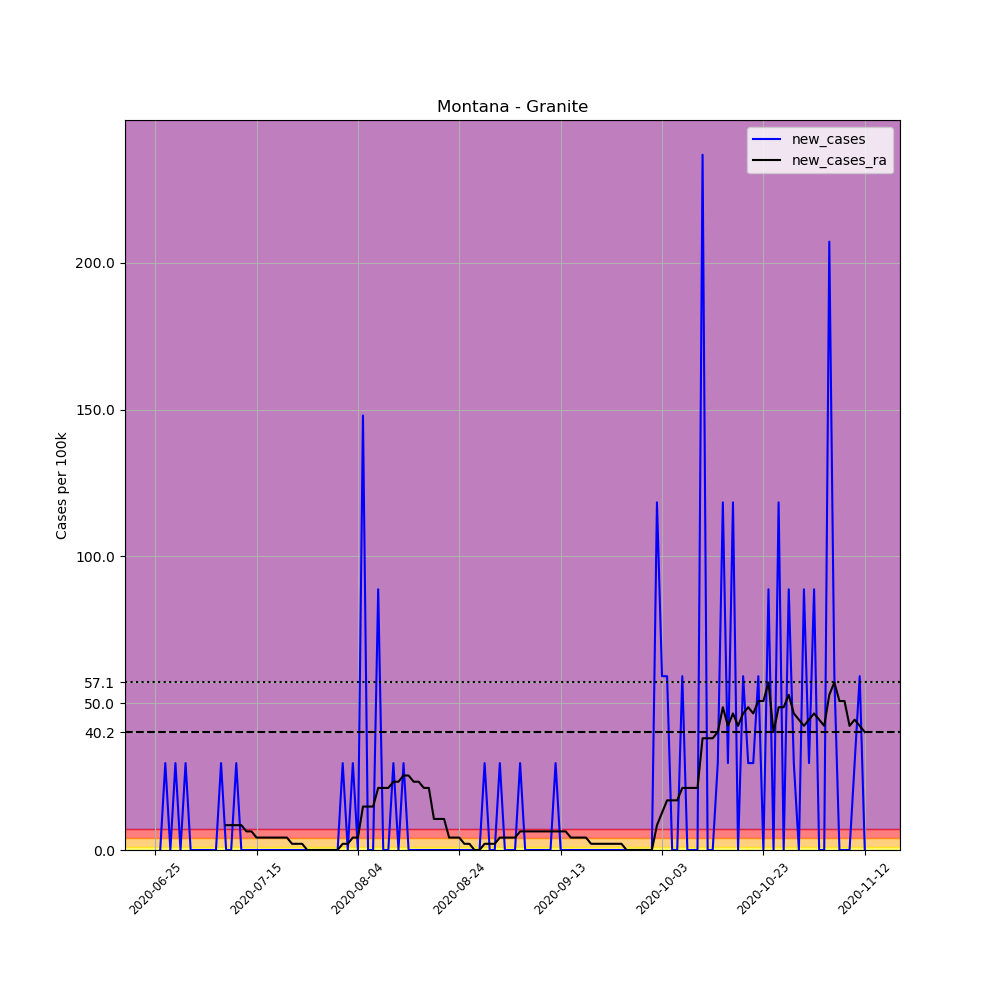

The file beside this chart, header and first rows:
, date, county, state, fips, cases, deaths, COUNTY, STNAME, CTYNAME, POPESTIMATE2019, per_100k, new_cases, new_cases_ra
691273, 2020-06-25, Granite, Montana, 30039, 1, 0, 39, Montana, Granite, 3379, 29.59, , 
691274, 2020-06-26, Granite, Montana, 30039, 1, 0, 39, Montana, Granite, 3379, 29.59, 0.0, 
691275, 2020-06-27, Granite, Montana, 30039, 2, 0, 39, Montana, Granite, 3379, 59.19, 29.59, 
691276, 2020-06-28, Granite, Montana, 30039, 2, 0, 39, Montana, Granite, 3379, 59.19, 0.0, 
691277, 2020-06-29, Granite, Montana, 30039, 3, 0, 39, Montana, Granite, 3379, 88.78, 29.59, 
691278, 2020-06-30, Granite, Montana, 30039, 3, 0, 39, Montana, Granite, 3379, 88.78, 0.0, 
691279, 2020-07-01, Granite, Montana, 30039, 4, 0, 39, Montana, Granite, 3379, 118.4, 29.59, 
691280, 2020-07-02, Granite, Montana, 30039, 4, 0, 39, Montana, Granite, 3379, 118.4, 0.0, 
691281, 2020-07-03, Granite, Montana, 30039, 4, 0, 39, Montana, Granite, 3379, 118.4, 0.0, 
691282, 2020-07-04, Granite, Montana, 30039, 4, 0, 39, Montana, Granite, 3379, 118.4, 0.0, 
691283, 2020-07-05, Granite, Montana, 30039, 4, 0, 39, Montana, Granite, 3379, 118.4, 0.0, 
691284, 2020-07-06, Granite, Montana, 30039, 4, 0, 39, Montana, Granite, 3379, 118.4, 0.0, 
691285, 2020-07-07, Granite, Montana, 30039, 4, 0, 39, Montana, Granite, 3379, 118.4, 0.0, 
691286, 2020-07-08, Granite, Montana, 30039, 5, 0, 39, Montana, Granite, 3379, 148, 29.59, 
691287, 2020-07-09, Granite, Montana, 30039, 5, 0, 39, Montana, Granite, 3379, 148, 0.0, 8.456
691288, 2020-07-10, Granite, Montana, 30039, 5, 0, 39, Montana, Granite, 3379, 148, 0.0, 8.456
691289, 2020-07-11, Granite, Montana, 30039, 6, 0, 39, Montana, Granite, 3379, 177.6, 29.59, 8.456
691290, 2020-07-12, Granite, Montana, 30039, 6, 0, 39, Montana, Granite, 3379, 177.6, 0.0, 8.456
691291, 2020-07-13, Granite, Montana, 30039, 6, 0, 39, Montana, Granite, 3379, 177.6, 0.0, 6.342
691292, 2020-07-14, Granite, Montana, 30039, 6, 0, 39, Montana, Granite, 3379, 177.6, 0.0, 6.342
691293, 2020-07-15, Granite, Montana, 30039, 6, 0, 39, Montana, Granite, 3379, 177.6, 0.0, 4.228
691294, 2020-07-16, Granite, Montana, 30039, 6, 0, 39, Montana, Granite, 3379, 177.6, 0.0, 4.228
691295, 2020-07-17, Granite, Montana, 30039, 6, 0, 39, Montana, Granite, 3379, 177.6, 0.0, 4.228
691296, 2020-07-18, Granite, Montana, 30039, 6, 0, 39, Montana, Granite, 3379, 177.6, 0.0, 4.228
691297, 2020-07-19, Granite, Montana, 30039, 6, 0, 39, Montana, Granite, 3379, 177.6, 0.0, 4.228
691298, 2020-07-20, Granite, Montana, 30039, 6, 0, 39, Montana, Granite, 3379, 177.6, 0.0, 4.228
691299, 2020-07-21, Granite, Montana, 30039, 6, 0, 39, Montana, Granite, 3379, 177.6, 0.0, 4.228
691300, 2020-07-22, Granite, Montana, 30039, 6, 0, 39, Montana, Granite, 3379, 177.6, 0.0, 2.114
691301, 2020-07-23, Granite, Montana, 30039, 6, 0, 39, Montana, Granite, 3379, 177.6, 0.0, 2.114
691302, 2020-07-24, Granite, Montana, 30039, 6, 0, 39, Montana, Granite, 3379, 177.6, 0.0, 2.114
691303, 2020-07-25, Granite, Montana, 30039, 6, 0, 39, Montana, Granite, 3379, 177.6, 0.0, 1.0150610510858574e-15
691304, 2020-07-26, Granite, Montana, 30039, 6, 0, 39, Montana, Granite, 3379, 177.6, 0.0, 1.0150610510858574e-15
691305, 2020-07-27, Granite, Montana, 30039, 6, 0, 39, Montana, Granite, 3379, 177.6, 0.0, 1.0150610510858574e-15
691306, 2020-07-28, Granite, Montana, 30039, 6, 0, 39, Montana, Granite, 3379, 177.6, 0.0, 1.0150610510858574e-15
691307, 2020-07-29, Granite, Montana, 30039, 6, 0, 39, Montana, Granite, 3379, 177.6, 0.0, 1.0150610510858574e-15
691308, 2020-07-30, Granite, Montana, 30039, 6, 0, 39, Montana, Granite, 3379, 177.6, 0.0, 1.0150610510858574e-15
691309, 2020-07-31, Granite, Montana, 30039, 6, 0, 39, Montana, Granite, 3379, 177.6, 0.0, 1.0150610510858574e-15
691310, 2020-08-01, Granite, Montana, 30039, 7, 0, 39, Montana, Granite, 3379, 207.2, 29.59, 2.114
691311, 2020-08-02, Granite, Montana, 30039, 7, 0, 39, Montana, Granite, 3379, 207.2, 0.0, 2.114
691312, 2020-08-03, Granite, Montana, 30039, 8, 0, 39, Montana, Granite, 3379, 236.8, 29.59, 4.228
691313, 2020-08-04, Granite, Montana, 30039, 8, 0, 39, Montana, Granite, 3379, 236.8, 0.0, 4.228
691314, 2020-08-05, Granite, Montana, 30039, 13, 0, 39, Montana, Granite, 3379, 384.7, 148, 14.8
691315, 2020-08-06, Granite, Montana, 30039, 13, 0, 39, Montana, Granite, 3379, 384.7, 0.0, 14.8
691316, 2020-08-07, Granite, Montana, 30039, 13, 0, 39, Montana, Granite, 3379, 384.7, 0.0, 14.8
691317, 2020-08-08, Granite, Montana, 30039, 16, 0, 39, Montana, Granite, 3379, 473.5, 88.78, 21.14
691318, 2020-08-09, Granite, Montana, 30039, 16, 0, 39, Montana, Granite, 3379, 473.5, 0.0, 21.14
691319, 2020-08-10, Granite, Montana, 30039, 16, 0, 39, Montana, Granite, 3379, 473.5, 0.0, 21.14
691320, 2020-08-11, Granite, Montana, 30039, 17, 0, 39, Montana, Granite, 3379, 503.1, 29.59, 23.25
691321, 2020-08-12, Granite, Montana, 30039, 17, 0, 39, Montana, Granite, 3379, 503.1, 0.0, 23.25
691322, 2020-08-13, Granite, Montana, 30039, 18, 0, 39, Montana, Granite, 3379, 532.7, 29.59, 25.37
691323, 2020-08-14, Granite, Montana, 30039, 18, 0, 39, Montana, Granite, 3379, 532.7, 0.0, 25.37
691324, 2020-08-15, Granite, Montana, 30039, 18, 0, 39, Montana, Granite, 3379, 532.7, 0.0, 23.25
691325, 2020-08-16, Granite, Montana, 30039, 18, 0, 39, Montana, Granite, 3379, 532.7, 0.0, 23.25
691326, 2020-08-17, Granite, Montana, 30039, 18, 0, 39, Montana, Granite, 3379, 532.7, 0.0, 21.14
691327, 2020-08-18, Granite, Montana, 30039, 18, 0, 39, Montana, Granite, 3379, 532.7, 0.0, 21.14
691328, 2020-08-19, Granite, Montana, 30039, 18, 0, 39, Montana, Granite, 3379, 532.7, 0.0, 10.57
691329, 2020-08-20, Granite, Montana, 30039, 18, 0, 39, Montana, Granite, 3379, 532.7, 0.0, 10.57
691330, 2020-08-21, Granite, Montana, 30039, 18, 0, 39, Montana, Granite, 3379, 532.7, 0.0, 10.57
691331, 2020-08-22, Granite, Montana, 30039, 18, 0, 39, Montana, Granite, 3379, 532.7, 0.0, 4.228
691332, 2020-08-23, Granite, Montana, 30039, 18, 0, 39, Montana, Granite, 3379, 532.7, 0.0, 4.228
... 81 more rows
